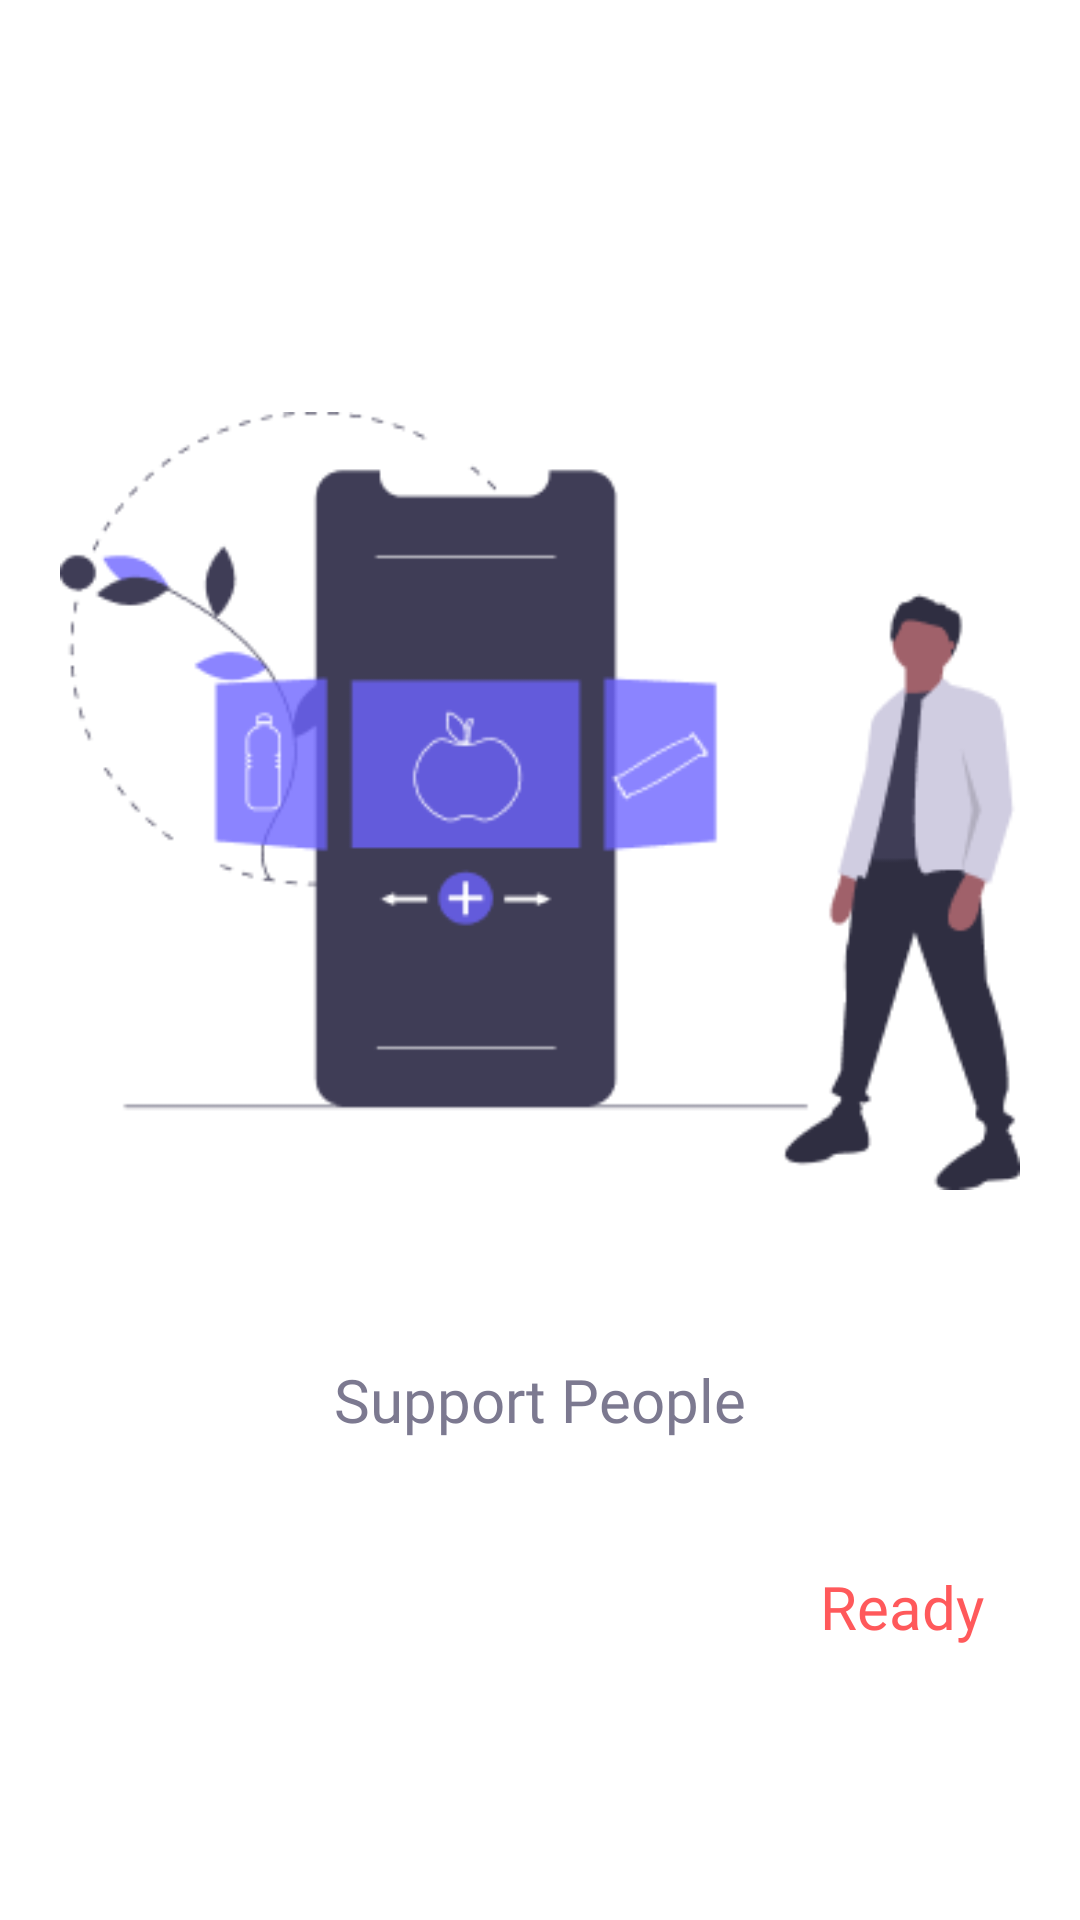

Reconstruct the res/layout file that produces this screen, plus the resources it refers to.
<!-- AndroidManifest.xml: application theme Theme.Cosapa -->
<!-- res/layout/fragment_step_three.xml -->
<?xml version="1.0" encoding="utf-8"?>
<LinearLayout xmlns:android="http://schemas.android.com/apk/res/android"
    xmlns:app="http://schemas.android.com/apk/res-auto"
    android:layout_width="match_parent"
    android:layout_height="match_parent"
    android:gravity="center"
    android:orientation="vertical">

    <ImageView
        android:layout_width="320dp"
        android:layout_height="320dp"
        android:layout_gravity="center"
        android:layout_margin="16dp"
        android:src="@drawable/steptwoimg" />

    <TextView
        android:layout_width="match_parent"
        android:layout_height="wrap_content"
        android:gravity="center"
        android:text="Support People"
        android:textColor="#7C7990"
        android:padding="10sp"
        android:textAppearance="@style/TextAppearance.AppCompat.Large"
        android:textSize="20sp"
        app:fontFamily="@font/poppins_regular" />
    <TextView
        android:id="@+id/readytv"
        android:layout_width="wrap_content"
        android:layout_height="wrap_content"
        android:textColor="#FF595B"
        android:textSize="20sp"
        android:text="Ready"
        android:fontFamily="@font/poppins_semibold"
        android:layout_gravity="bottom|right"
        android:layout_marginRight="32sp"
        android:layout_marginTop="32sp"/>


</LinearLayout>
<!-- resources referenced by this layout -->
<resources>
  <!-- drawable steptwoimg: png bitmap (drawable, 14263 bytes) -->
  <style name="Theme.Cosapa" parent="Theme.MaterialComponents.DayNight.NoActionBar">
          
          <item name="colorPrimary">@color/col1</item>
          <item name="colorPrimaryVariant">@color/col1</item>
          <item name="colorOnPrimary">@color/white</item>
          
          <item name="colorSecondary">@color/black</item>
          <item name="colorSecondaryVariant">@color/teal_700</item>
          <item name="colorOnSecondary">@color/black</item>
          
          <item name="android:statusBarColor" tools:targetApi="l">?attr/colorOnPrimary</item>
          <item name="android:windowLightStatusBar">true</item>
          
      </style>
  <color name="col1">#6C63FF</color>
  <color name="white">#FFFFFFFF</color>
  <color name="black">#FF000000</color>
  <color name="teal_700">#FF018786</color>
</resources>
